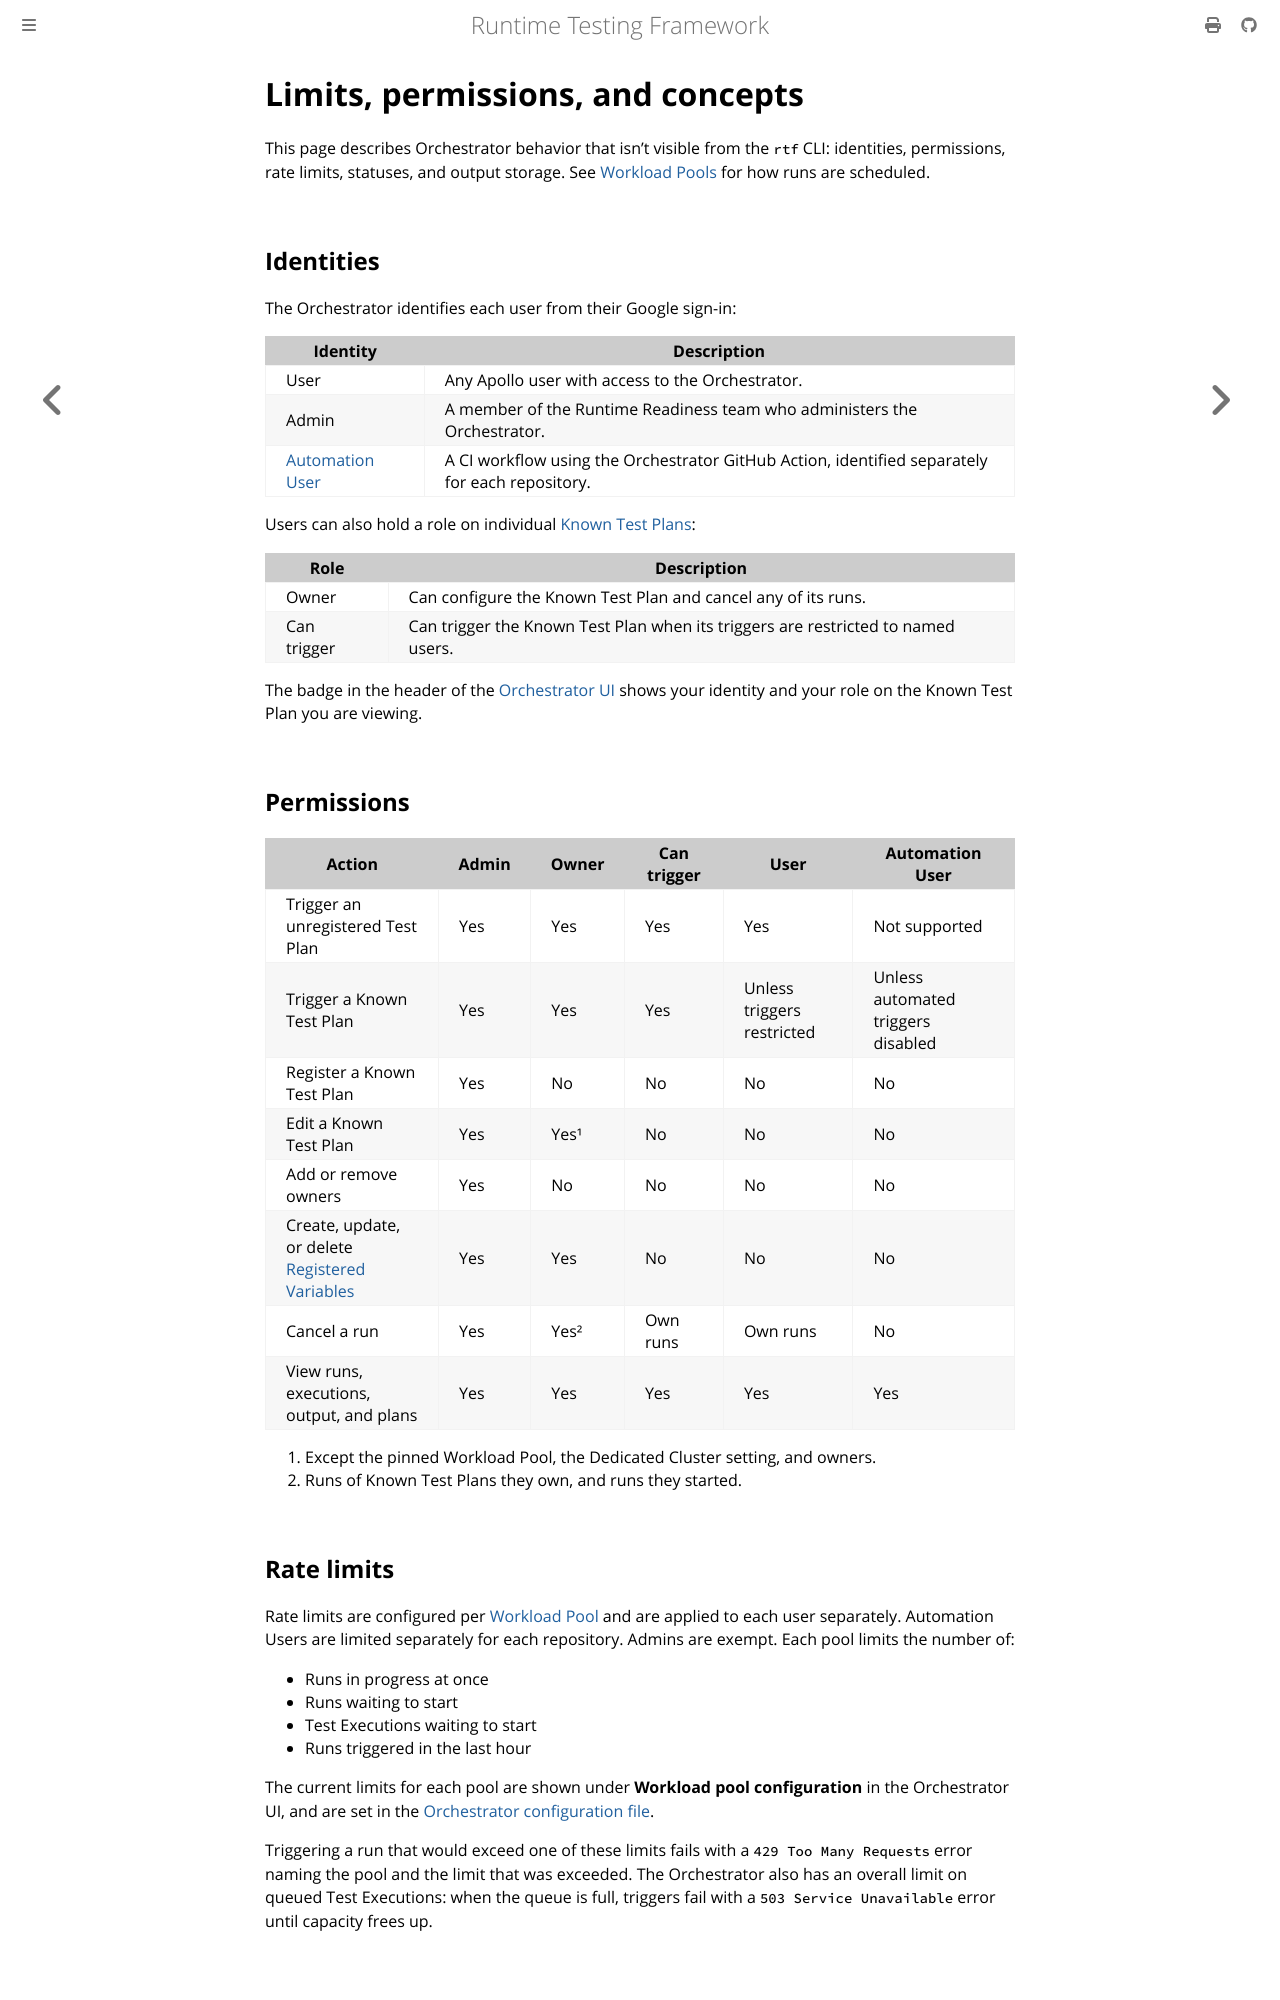

repository: apollographql/runtime-testing-framework · page: reference/orchestrator/limits-permissions-and-concepts.html · generator: mdbook

<!-- diataxis-type: reference -->

# Limits, permissions, and concepts

This page describes Orchestrator behavior that isn't visible from the `rtf` CLI: identities,
permissions, rate limits, statuses, and output storage. See [Workload Pools][3] for how runs are
scheduled.

## Identities

The Orchestrator identifies each user from their Google sign-in:

| Identity             | Description                                                                                    |
| -------------------- | ---------------------------------------------------------------------------------------------- |
| User                 | Any Apollo user with access to the Orchestrator.                                               |
| Admin                | A member of the Runtime Readiness team who administers the Orchestrator.                       |
| [Automation User][0] | A CI workflow using the Orchestrator GitHub Action, identified separately for each repository. |

Users can also hold a role on individual [Known Test Plans][7]:

| Role        | Description                                                                      |
| ----------- | -------------------------------------------------------------------------------- |
| Owner       | Can configure the Known Test Plan and cancel any of its runs.                    |
| Can trigger | Can trigger the Known Test Plan when its triggers are restricted to named users. |

The badge in the header of the [Orchestrator UI][1] shows your identity and your role on the Known
Test Plan you are viewing.

## Permissions

| Action                                               | Admin | Owner | Can trigger | User                       | Automation User                    |
| ---------------------------------------------------- | ----- | ----- | ----------- | -------------------------- | ---------------------------------- |
| Trigger an unregistered Test Plan                    | Yes   | Yes   | Yes         | Yes                        | Not supported                      |
| Trigger a Known Test Plan                            | Yes   | Yes   | Yes         | Unless triggers restricted | Unless automated triggers disabled |
| Register a Known Test Plan                           | Yes   | No    | No          | No                         | No                                 |
| Edit a Known Test Plan                               | Yes   | Yes¹  | No          | No                         | No                                 |
| Add or remove owners                                 | Yes   | No    | No          | No                         | No                                 |
| Create, update, or delete [Registered Variables][10] | Yes   | Yes   | No          | No                         | No                                 |
| Cancel a run                                         | Yes   | Yes²  | Own runs    | Own runs                   | No                                 |
| View runs, executions, output, and plans             | Yes   | Yes   | Yes         | Yes                        | Yes                                |

1. Except the pinned Workload Pool, the Dedicated Cluster setting, and owners.
2. Runs of Known Test Plans they own, and runs they started.

## Rate limits

Rate limits are configured per [Workload Pool][8] and are applied to each user separately.
Automation Users are limited separately for each repository. Admins are exempt. Each pool limits the
number of:

- Runs in progress at once
- Runs waiting to start
- Test Executions waiting to start
- Runs triggered in the last hour

The current limits for each pool are shown under **Workload pool configuration** in the Orchestrator
UI, and are set in the [Orchestrator configuration file][2].

Triggering a run that would exceed one of these limits fails with a `429 Too Many Requests` error
naming the pool and the limit that was exceeded. The Orchestrator also has an overall limit on
queued Test Executions: when the queue is full, triggers fail with a `503 Service Unavailable` error
until capacity frees up.
